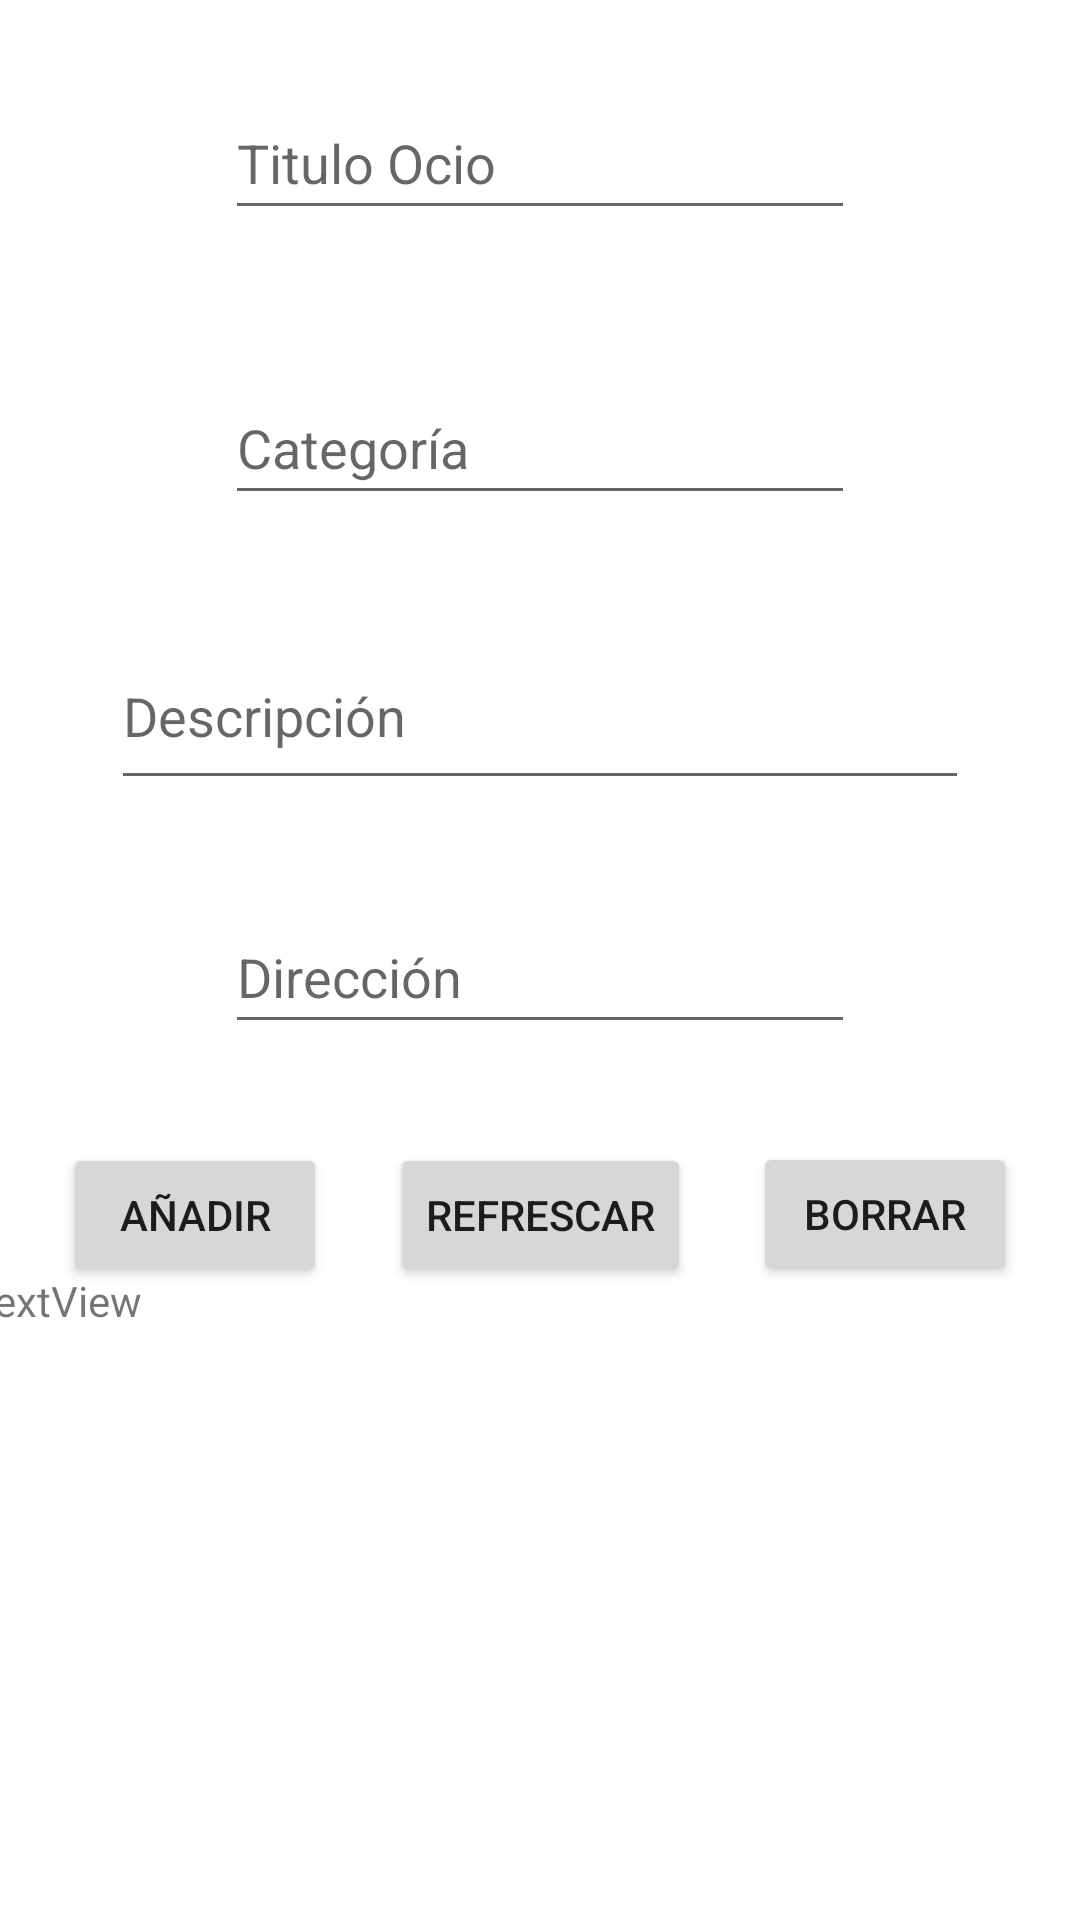

The Android layout XML behind this screen, and the referenced resources:
<!-- AndroidManifest.xml: application theme Theme.AppBases -->
<!-- res/layout/activity_main.xml -->
<?xml version="1.0" encoding="utf-8"?>
<androidx.constraintlayout.widget.ConstraintLayout xmlns:android="http://schemas.android.com/apk/res/android"
    xmlns:app="http://schemas.android.com/apk/res-auto"
    xmlns:tools="http://schemas.android.com/tools"
    android:layout_width="match_parent"
    android:layout_height="match_parent"
    tools:context=".MainActivity">

    <androidx.constraintlayout.widget.Guideline
        android:id="@+id/guideline2"
        android:layout_width="wrap_content"
        android:layout_height="wrap_content"
        android:orientation="horizontal"
        app:layout_constraintGuide_begin="105dp" />

    <androidx.constraintlayout.widget.Guideline
        android:id="@+id/guideline3"
        android:layout_width="wrap_content"
        android:layout_height="wrap_content"
        android:orientation="horizontal"
        app:layout_constraintGuide_begin="190dp" />

    <androidx.constraintlayout.widget.Guideline
        android:id="@+id/guideline4"
        android:layout_width="wrap_content"
        android:layout_height="wrap_content"
        android:orientation="horizontal"
        app:layout_constraintGuide_begin="283dp" />

    <androidx.constraintlayout.widget.Guideline
        android:id="@+id/guideline5"
        android:layout_width="wrap_content"
        android:layout_height="wrap_content"
        android:orientation="horizontal"
        app:layout_constraintGuide_begin="365dp" />

    <Button
        android:id="@+id/botonAniadir"
        android:layout_width="wrap_content"
        android:layout_height="wrap_content"
        android:text="Añadir"
        app:layout_constraintBottom_toTopOf="@+id/guideline6"
        app:layout_constraintEnd_toStartOf="@+id/botonRefrescar"
        app:layout_constraintHorizontal_bias="0.5"
        app:layout_constraintStart_toStartOf="parent"
        app:layout_constraintTop_toTopOf="@+id/guideline5"
        app:layout_constraintVertical_bias="0.516" />

    <Button
        android:id="@+id/botonRefrescar"
        android:layout_width="wrap_content"
        android:layout_height="wrap_content"
        android:text="Refrescar"
        app:layout_constraintBottom_toTopOf="@+id/guideline6"
        app:layout_constraintEnd_toStartOf="@+id/botonBorrar"
        app:layout_constraintHorizontal_bias="0.5"
        app:layout_constraintStart_toEndOf="@+id/botonAniadir"
        app:layout_constraintTop_toTopOf="@+id/guideline5"
        app:layout_constraintVertical_bias="0.516" />

    <EditText
        android:id="@+id/addCategoria"
        android:layout_width="wrap_content"
        android:layout_height="wrap_content"
        android:ems="10"
        android:hint="Categoría"
        android:inputType="textPersonName"
        android:minHeight="48dp"
        app:layout_constraintBottom_toTopOf="@+id/guideline3"
        app:layout_constraintEnd_toEndOf="parent"
        app:layout_constraintStart_toStartOf="parent"
        app:layout_constraintTop_toTopOf="@+id/guideline2" />

    <EditText
        android:id="@+id/addTitulo"
        android:layout_width="wrap_content"
        android:layout_height="wrap_content"
        android:ems="10"
        android:hint="Titulo Ocio"
        android:inputType="textPersonName"
        android:minHeight="48dp"
        app:layout_constraintBottom_toTopOf="@+id/guideline2"
        app:layout_constraintEnd_toEndOf="parent"
        app:layout_constraintStart_toStartOf="parent"
        app:layout_constraintTop_toTopOf="parent" />

    <androidx.constraintlayout.widget.Guideline
        android:id="@+id/guideline6"
        android:layout_width="wrap_content"
        android:layout_height="wrap_content"
        android:orientation="horizontal"
        app:layout_constraintGuide_begin="444dp" />

    <EditText
        android:id="@+id/addDesc"
        android:layout_width="286dp"
        android:layout_height="59dp"
        android:ems="10"
        android:hint="Descripción"
        android:inputType="textPersonName"
        app:layout_constraintBottom_toTopOf="@+id/guideline4"
        app:layout_constraintEnd_toEndOf="parent"
        app:layout_constraintStart_toStartOf="parent"
        app:layout_constraintTop_toTopOf="@+id/guideline3"
        app:layout_constraintVertical_bias="0.518" />

    <EditText
        android:id="@+id/addDireccion"
        android:layout_width="wrap_content"
        android:layout_height="wrap_content"
        android:ems="10"
        android:hint="Dirección"
        android:inputType="textPersonName"
        android:minHeight="48dp"
        app:layout_constraintBottom_toTopOf="@+id/guideline5"
        app:layout_constraintEnd_toEndOf="parent"
        app:layout_constraintStart_toStartOf="parent"
        app:layout_constraintTop_toTopOf="@+id/guideline4" />

    <TextView
        android:id="@+id/datos"
        android:layout_width="380dp"
        android:layout_height="236dp"
        android:text="TextView"
        app:layout_constraintBottom_toBottomOf="parent"
        app:layout_constraintEnd_toEndOf="parent"
        app:layout_constraintStart_toStartOf="parent"
        app:layout_constraintTop_toTopOf="@+id/guideline6" />

    <Button
        android:id="@+id/botonBorrar"
        android:layout_width="wrap_content"
        android:layout_height="wrap_content"
        android:text="Borrar"
        app:layout_constraintBottom_toTopOf="@+id/guideline6"
        app:layout_constraintEnd_toEndOf="parent"
        app:layout_constraintHorizontal_bias="0.5"
        app:layout_constraintStart_toEndOf="@+id/botonRefrescar"
        app:layout_constraintTop_toTopOf="@+id/guideline5" />
</androidx.constraintlayout.widget.ConstraintLayout>
<!-- resources referenced by this layout -->
<resources>
  <style name="Theme.AppBases" parent="Theme.MaterialComponents.DayNight.DarkActionBar">
          
          <item name="colorPrimary">@color/purple_500</item>
          <item name="colorPrimaryVariant">@color/purple_700</item>
          <item name="colorOnPrimary">@color/white</item>
          
          <item name="colorSecondary">@color/teal_200</item>
          <item name="colorSecondaryVariant">@color/teal_700</item>
          <item name="colorOnSecondary">@color/black</item>
          
          <item name="android:statusBarColor" tools:targetApi="l">?attr/colorPrimaryVariant</item>
          
      </style>
  <!-- not gathered from this repository: default colours our renderer supplied (Android Studio template values) -->
  <color name="purple_500">#FF6200EE</color>
  <color name="purple_700">#FF3700B3</color>
  <color name="teal_200">#FF03DAC5</color>
  <color name="teal_700">#FF018786</color>
  <color name="black">#FF000000</color>
  <color name="white">#FFFFFFFF</color>
</resources>
